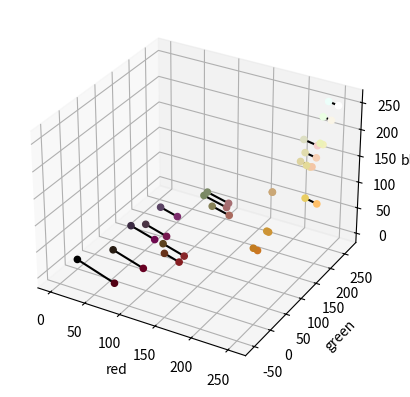
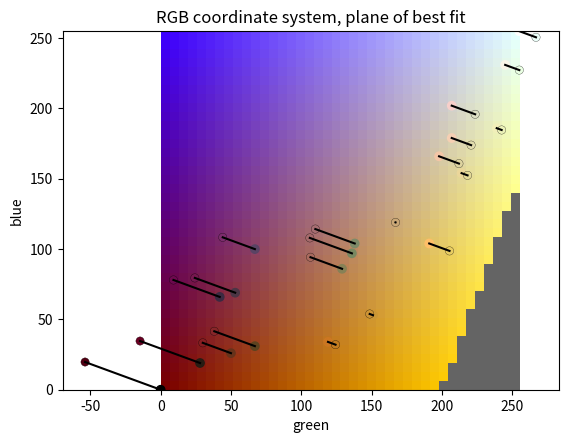

Python code for these plots, in order:
import numpy as np
from matplotlib import pyplot as plt
from matplotlib.axes import Axes
from mpl_toolkits.mplot3d import Axes3D

# from https://en.wikipedia.org/w/index.php?title=Template:Mycomorphbox&action=edit
COLOURS = {
    'black':          b'\x00\x00\x00',
    'white':          b'\xFF\xFF\xFF',
    'olive':          b'\x78\x88\x61',
    'olive-brown':    b'\x87\x81\x56',
    'brown':          b'\x5d\x43\x1f',
    'yellow':         b'\xf2\xef\xba',
    'pink':           b'\xf7\xcf\xca',
    'tan':            b'\xcb\xa7\x77',
    'salmon':         b'\xf6\xcf\xb3',
    'ochre':          b'\xcc\x77\x22',
    'cream':          b'\xfa\xf5\xe7',
    'buff':           b'\xeb\xd6\x9a',
    'blackish-brown': b'\x27\x1c\x13',
    'reddish-brown':  b'\x67\x32\x1a',
    'pinkish-brown':  b'\xf4\xc6\xa6',
    'green':          b'\x7c\x8a\x68',
    'yellow-orange':  b'\xff\xbf\x68',
    'purple':         b'\x5a\x43\x64',
    'purple-black':   b'\x3b\x2a\x42',
    'purple-brown':   b'\x4b\x35\x45',
    'yellow-brown':   b'\xcb\x97\x35',
}

colour_array = np.array([tuple(triple) for triple in COLOURS.values()])
colour_strs = [
    f'#{red:02x}{green:02x}{blue:02x}'
    for red, green, blue in COLOURS.values()
]

# Plane of best fit to form ax + by + cz = 255
plane, (residual,), rank, singular = np.linalg.lstsq(
    a=colour_array, b=np.full(len(colour_array), fill_value=255), rcond=None,
)
if rank != 3:
    raise ValueError(f'Deficient rank {rank}')
print('Colour plane of best fit: 255 ~ (r g b) .', plane)

channel = np.linspace(start=0, stop=255, num=40)
ggbb = np.stack(
    np.meshgrid(channel, channel), axis=-1,
)
rr = 255/plane[0] - ggbb@(plane[1:]/plane[0])
rgb_float = np.concatenate((rr[..., np.newaxis], ggbb), axis=2)
rgb_float[(rgb_float > 255).any(axis=-1)] = np.nan

offset = 255/plane[0], 0, 0
v = colour_array - offset
w = plane
projected = offset + v - np.outer(v @ w, w/w.dot(w))

rgb = np.nan_to_num(rgb_float, nan=100).astype(np.uint8)  # dark grey

fig3, ax3 = plt.subplots(subplot_kw={'projection': '3d'})
ax3: Axes3D
ax3.scatter3D(*colour_array.T, c=colour_strs, depthshade=False)
proj_strs = [
    f'#{red:02x}{green:02x}{blue:02x}'
    for red, green, blue in projected.clip(min=0, max=255).astype(np.uint8)
]
ax3.scatter3D(*projected.T, c=proj_strs, depthshade=False)
ax3.set_xlabel('red')
ax3.set_ylabel('green')
ax3.set_zlabel('blue')

fig2, ax2 = plt.subplots()
ax2: Axes
ax2.imshow(rgb, extent=(0, 255, 0, 255), origin='lower')
ax2.scatter(colour_array[:, 1], colour_array[:, 2], c=colour_strs)
ax2.scatter(
    projected[:, 1], projected[:, 2], edgecolors='black', linewidths=0.2,
    c=proj_strs,
)
ax2.set_title('RGB coordinate system, plane of best fit')
ax2.set_xlabel('green')
ax2.set_ylabel('blue')

for orig, proj in zip(colour_array, projected):
    ax2.plot(
        [orig[1], proj[1]], [orig[2], proj[2]],
        c='black',
    )
    ax3.plot(
        [orig[0], proj[0]],
        [orig[1], proj[1]],
        [orig[2], proj[2]],
        c='black',
    )

plt.show()
